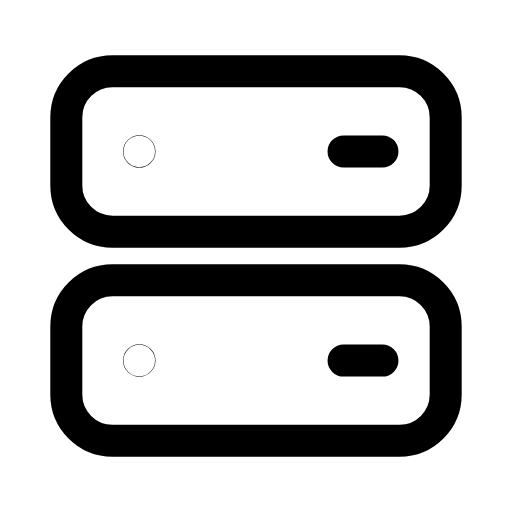
t = 0.00 s
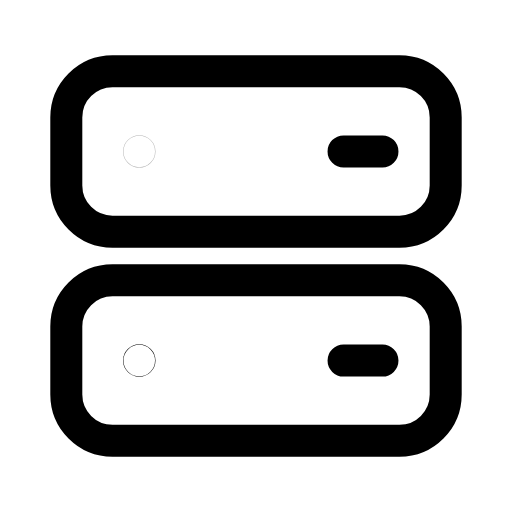
t = 0.32 s
t = 0.64 s: frame unchanged from t = 0.00 s, image omitted
t = 0.93 s: frame unchanged from t = 0.00 s, image omitted
t = 1.27 s: frame unchanged from t = 0.00 s, image omitted
t = 1.59 s: frame unchanged from t = 0.00 s, image omitted

The animated SVG that drew these frames (rendered in a browser with its animation timeline set to each time). Animation: 2 SMIL elements (animate=2); one cycle of 1.90 s, repeats indefinitely.

<svg xmlns="http://www.w3.org/2000/svg" width="24" height="24" viewBox="0 0 24 24" fill="none"><g transform="translate(-1.68 -1.68) scale(1.14)"><rect stroke="currentColor" stroke-width="1.316" stroke-linecap="round" stroke-linejoin="round" fill="none" x="4.2" y="4.4" width="15.6" height="6.6" rx="1.9"></rect><rect stroke="currentColor" stroke-width="1.316" stroke-linecap="round" stroke-linejoin="round" fill="none" x="4.2" y="13" width="15.6" height="6.6" rx="1.9"></rect><circle stroke="currentColor" stroke-width="1.316" stroke-linecap="round" stroke-linejoin="round" fill="none" cx="7.2" cy="7.7" r="0.01"><animate attributeName="opacity" values="1;1;0.3;1;1;1;1;0.3;1;1;1" keyTimes="0;0.126;0.18;0.243;0.45;0.6;0.738;0.78;0.816;0.9;1" dur="1.9s" repeatCount="indefinite" calcMode="spline" keySplines="0.16 1 0.3 1;0.16 1 0.3 1;0.16 1 0.3 1;0.16 1 0.3 1;0.16 1 0.3 1;0.16 1 0.3 1;0.16 1 0.3 1;0.16 1 0.3 1;0.16 1 0.3 1;0.16 1 0.3 1"/></circle><circle stroke="currentColor" stroke-width="1.316" stroke-linecap="round" stroke-linejoin="round" fill="none" cx="7.2" cy="16.3" r="0.01"><animate attributeName="opacity" values="1;1;0.3;1;1;1;1;0.3;1;1;1" keyTimes="0;0.234;0.288;0.351;0.45;0.6;0.666;0.708;0.744;0.9;1" dur="1.9s" repeatCount="indefinite" calcMode="spline" keySplines="0.16 1 0.3 1;0.16 1 0.3 1;0.16 1 0.3 1;0.16 1 0.3 1;0.16 1 0.3 1;0.16 1 0.3 1;0.16 1 0.3 1;0.16 1 0.3 1;0.16 1 0.3 1;0.16 1 0.3 1"/></circle><path stroke="currentColor" stroke-width="1.316" stroke-linecap="round" stroke-linejoin="round" fill="none" d="M15.6 7.7L17.2 7.7M15.6 16.3L17.2 16.3"></path></g></svg>
